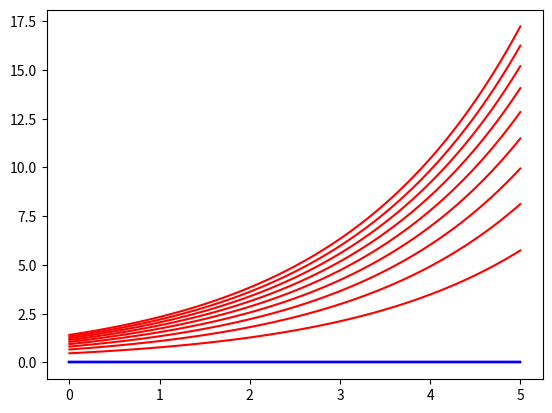

This figure's Python source: (Note: this script raises an exception after producing the figure.)
import matplotlib.pyplot as plt
import numpy as np

T_0 = np.linspace(0, 5, 100)


Da_range = np.linspace(0, 1, 10)
for Da in Da_range:
    c = 2 * (np.e ** T_0) * Da
    lhs = np.sqrt(c)
    rhs = np.log(np.abs((np.sqrt(c - 2 * Da) - np.sqrt(c))/-(np.sqrt(c - 2 * Da) - np.sqrt(c))))

    plt.plot(T_0, lhs, c = 'red', label = f'Da = {Da}')
    plt.plot(T_0, rhs, c = 'blue', label = f'Da = {Da}')

plt.label('show')
plt.show()